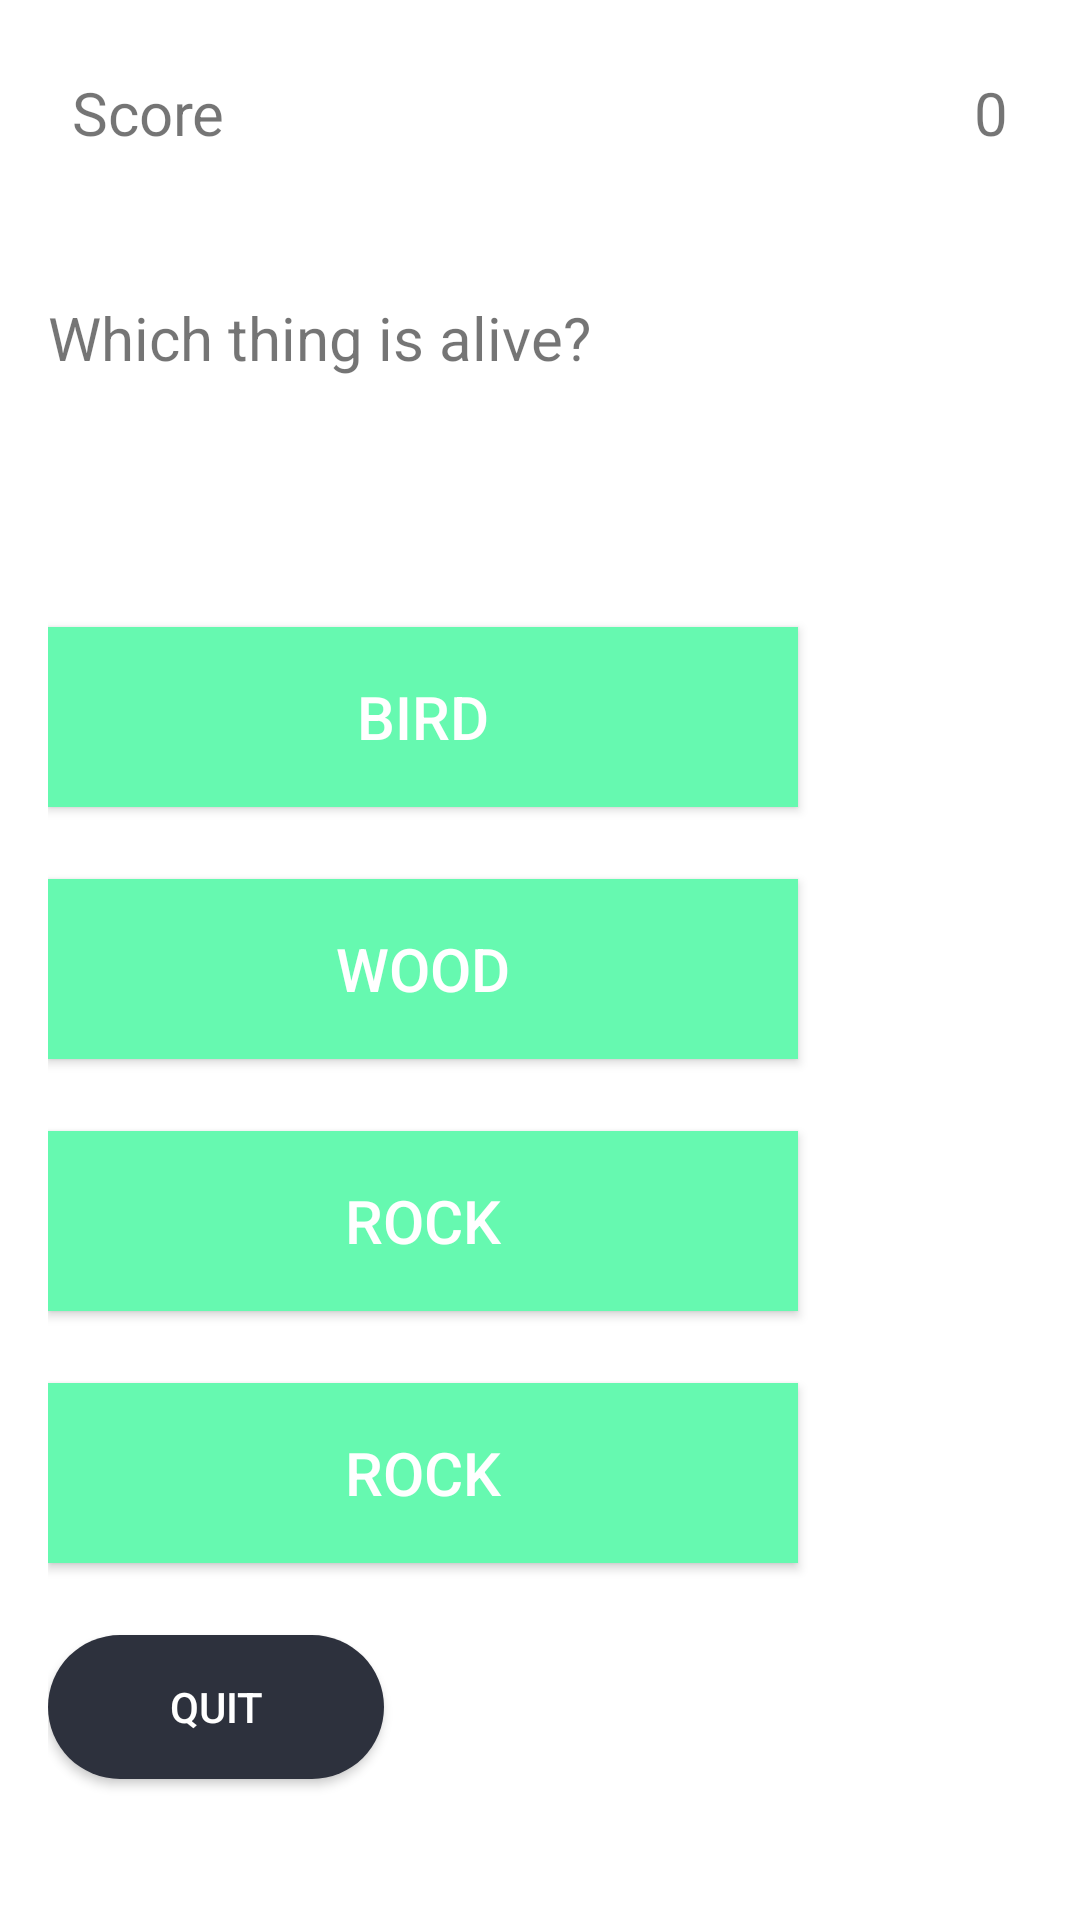

This screen was rendered from an Android layout file. Write that file and the resources it references.
<!-- AndroidManifest.xml: application theme AppTheme -->
<!-- res/layout/activity_japanese_quiz.xml -->
<?xml version="1.0" encoding="utf-8"?>
<LinearLayout xmlns:android="http://schemas.android.com/apk/res/android"
    xmlns:app="http://schemas.android.com/apk/res-auto"
    xmlns:tools="http://schemas.android.com/tools"
    android:layout_width="match_parent"
    android:layout_height="match_parent"
    android:paddingLeft="16dp"
    android:paddingRight="16dp"
    android:paddingTop="16dp"
    android:orientation="vertical"
    android:background="@color/mainBackground"
    tools:context=".JapaneseQuiz">

    <RelativeLayout
        android:layout_width="match_parent"
        android:layout_height="wrap_content"
        android:padding="8dp"
        android:layout_marginBottom="40dp">

        <TextView
            android:id="@+id/score_text"
            android:layout_width="wrap_content"
            android:layout_height="wrap_content"
            android:text="Score"
            android:textSize="20sp"
            android:layout_alignParentLeft="true"
            />

        <TextView
            android:id="@+id/score"
            android:layout_width="wrap_content"
            android:layout_height="wrap_content"
            android:layout_alignParentRight="true"
            android:text="0"
            android:textSize="20sp"/>

    </RelativeLayout>

    <TextView
        android:id="@+id/question"
        android:layout_width="match_parent"
        android:layout_height="70dp"
        android:text="Which thing is alive?"
        android:textSize="20sp"
        android:paddingTop="0dp"
        android:layout_marginBottom="40dp"

        />

    <Button
        android:id="@+id/choice1"
        android:layout_width="250dp"
        android:layout_height="60dp"
        android:background="@drawable/custombutton"
        android:textColor="@color/mainBackground"
        android:textSize="20sp"
        android:text="bird"
        android:padding="0dp"
        android:layout_marginBottom="24dp"/>

    <Button
        android:id="@+id/choice2"
        android:layout_width="250dp"
        android:layout_height="60dp"
        android:background="@drawable/custombutton"
        android:textColor="@color/mainBackground"
        android:textSize="20sp"
        android:text="wood"
        android:padding="0dp"
        android:layout_marginBottom="24dp"/>

    <Button
        android:id="@+id/choice3"
        android:layout_width="250dp"
        android:layout_height="60dp"
        android:background="@drawable/custombutton"
        android:textColor="@color/mainBackground"
        android:textSize="20sp"
        android:text="rock"
        android:padding="0dp"
        android:layout_marginBottom="24dp"/>

    <Button
        android:id="@+id/choice4"
        android:layout_width="250dp"
        android:layout_height="60dp"
        android:background="@drawable/custombutton"
        android:textColor="@color/mainBackground"
        android:textSize="20sp"
        android:text="rock"
        android:padding="0dp"
        android:layout_marginBottom="24dp"/>

    <Button
        android:id="@+id/quit"
        android:layout_width="112dp"
        android:layout_height="48dp"
        android:background="@drawable/switch_btn"
        android:textColor="@color/mainBackground"
        android:layout_marginBottom="24dp"
        android:padding="0dp"
        android:text="Quit" />

    <TextView
        android:id="@+id/qNumber"
        android:layout_width="112dp"
        android:layout_height="48dp"
        android:background="@drawable/switch_btn"
        android:textColor="@color/mainBackground"
        android:text="0"
        android:textSize="20sp"
        android:visibility="gone"
        />


</LinearLayout>
<!-- resources referenced by this layout -->
<resources>
  <color name="mainBackground">#ffffff</color>
  <!-- drawable custombutton (drawable) -->
  <?xml version="1.0" encoding="utf-8"?>
  <shape xmlns:android="http://schemas.android.com/apk/res/android" android:shape="rectangle">
      <solid android:color="#66F9B0"/>
  </shape>
  <!-- drawable switch_btn (drawable) -->
  <?xml version="1.0" encoding="utf-8"?>
  <selector xmlns:android="http://schemas.android.com/apk/res/android">
  <item>
      <shape>
          <solid android:color="@color/mainText"/>
          <corners android:radius="32dp"/>
  
  
      </shape>
  </item>
  </selector>
  <style name="AppTheme" parent="Theme.AppCompat.Light.DarkActionBar">
          
          <item name="colorPrimary">@color/colorPrimary</item>
          <item name="colorPrimaryDark">@color/colorPrimaryDark</item>
          <item name="colorAccent">@color/colorAccent</item>
      </style>
  <color name="mainText">#2D313D</color>
  <color name="colorPrimary">#6200EE</color>
  <color name="colorPrimaryDark">#3700B3</color>
  <color name="colorAccent">#03DAC5</color>
</resources>
